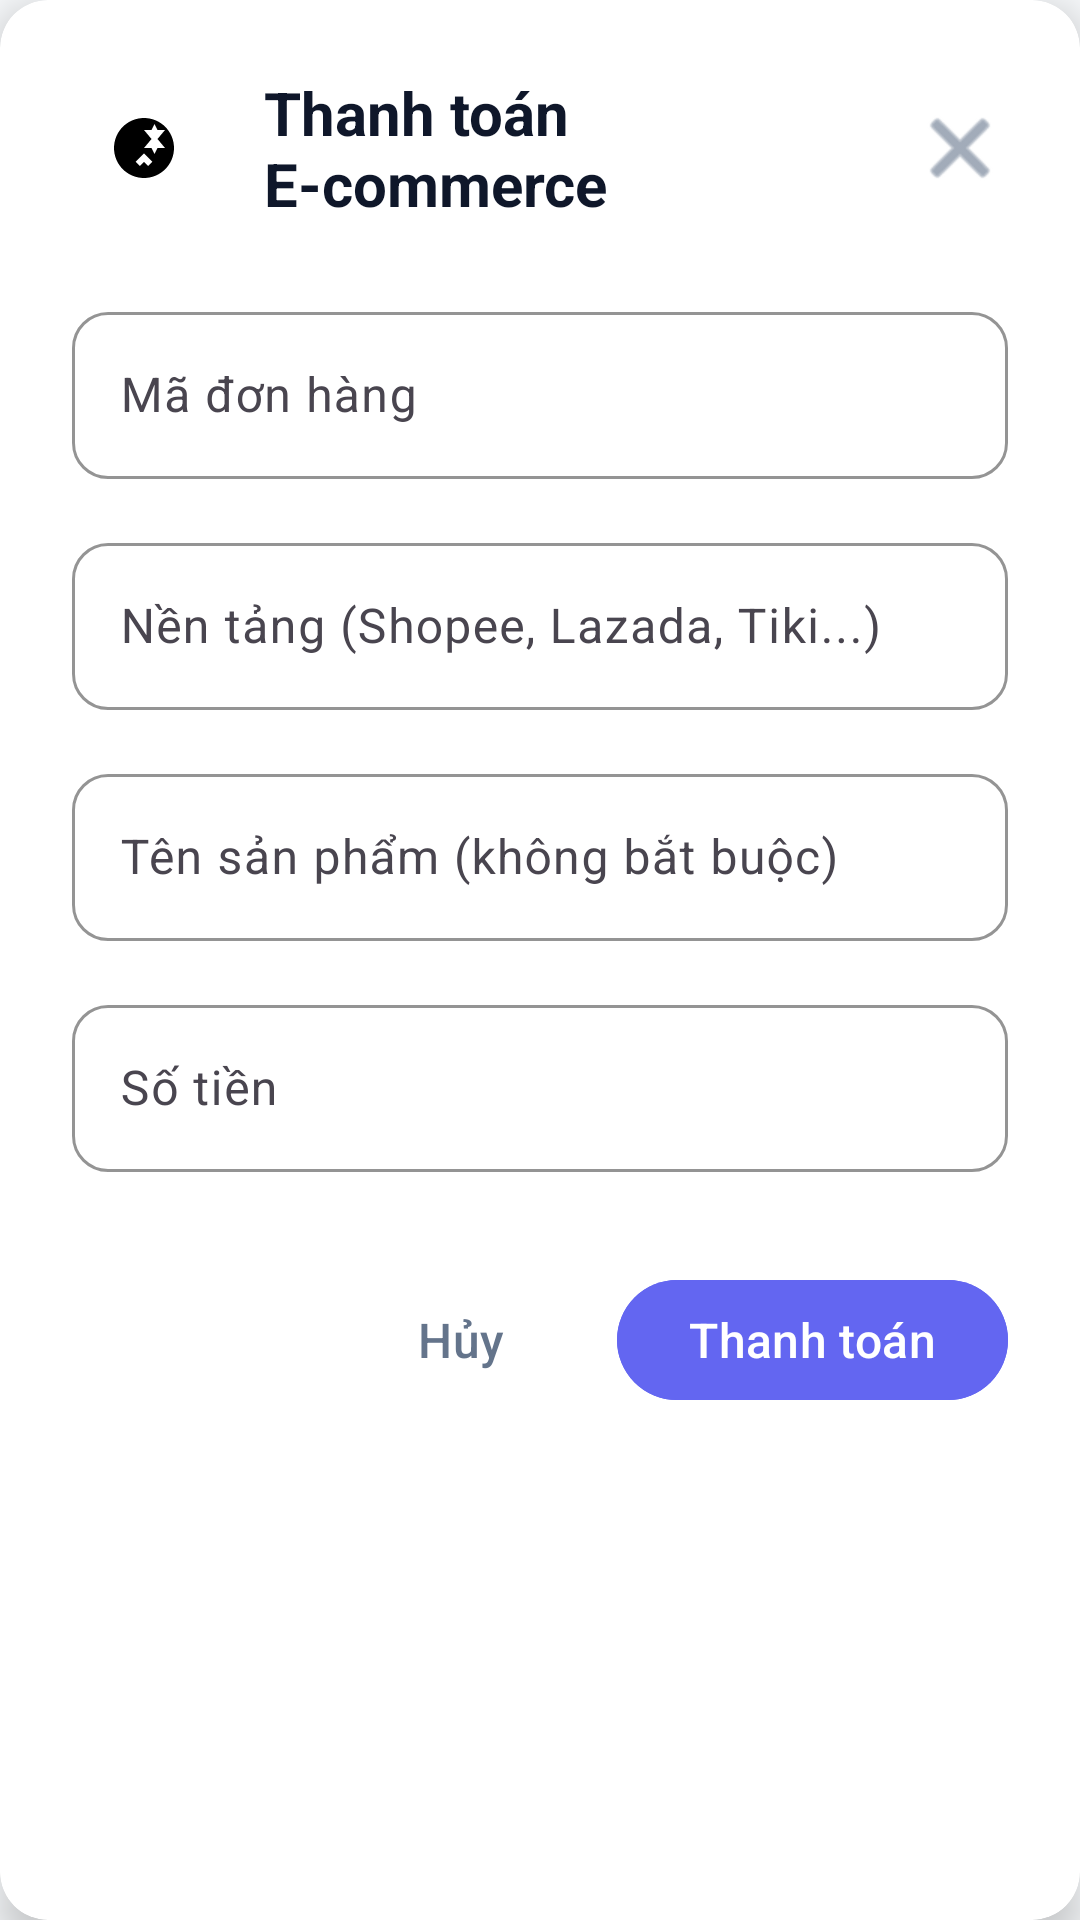

Layout XML and referenced resources for this Android screen:
<!-- AndroidManifest.xml: application theme Theme.Final_Mobile -->
<!-- res/layout/dialog_ecommerce_payment.xml -->
<?xml version="1.0" encoding="utf-8"?>
<androidx.cardview.widget.CardView xmlns:android="http://schemas.android.com/apk/res/android"
    xmlns:app="http://schemas.android.com/apk/res-auto"
    android:layout_width="match_parent"
    android:layout_height="wrap_content"
    android:layout_margin="24dp"
    app:cardCornerRadius="16dp"
    app:cardElevation="8dp"
    app:cardBackgroundColor="@color/card_background">

    <LinearLayout
        android:layout_width="match_parent"
        android:layout_height="wrap_content"
        android:orientation="vertical"
        android:padding="24dp">

        <LinearLayout
            android:layout_width="match_parent"
            android:layout_height="wrap_content"
            android:orientation="horizontal"
            android:gravity="center_vertical"
            android:layout_marginBottom="24dp">

            <ImageView
                android:id="@+id/iv_dialog_icon"
                android:layout_width="48dp"
                android:layout_height="48dp"
                android:src="@drawable/ic_transactions"
                android:padding="12dp"
                android:background="@drawable/circle_background"
                android:layout_marginEnd="16dp"
                android:contentDescription="E-commerce" />

            <TextView
                android:id="@+id/tv_dialog_title"
                android:layout_width="0dp"
                android:layout_height="wrap_content"
                android:layout_weight="1"
                android:text="Thanh toán E-commerce"
                android:textSize="20sp"
                android:textStyle="bold"
                android:textColor="@color/primary_text_color" />

            <ImageButton
                android:id="@+id/btn_close"
                android:layout_width="32dp"
                android:layout_height="32dp"
                android:src="@android:drawable/ic_menu_close_clear_cancel"
                android:background="?attr/selectableItemBackgroundBorderless"
                android:contentDescription="Đóng"
                android:tint="@color/secondary_text_color" />
        </LinearLayout>

        <LinearLayout
            android:layout_width="match_parent"
            android:layout_height="wrap_content"
            android:orientation="vertical">

            <com.google.android.material.textfield.TextInputLayout
                android:layout_width="match_parent"
                android:layout_height="wrap_content"
                android:layout_marginBottom="16dp"
                android:hint="Mã đơn hàng"
                app:hintTextColor="@color/secondary_text_color"
                app:boxStrokeColor="@color/primary_color"
                app:boxCornerRadiusTopStart="12dp"
                app:boxCornerRadiusTopEnd="12dp"
                app:boxCornerRadiusBottomStart="12dp"
                app:boxCornerRadiusBottomEnd="12dp"
                style="@style/Widget.Material3.TextInputLayout.OutlinedBox">

                <com.google.android.material.textfield.TextInputEditText
                    android:id="@+id/et_order_id"
                    android:layout_width="match_parent"
                    android:layout_height="wrap_content"
                    android:inputType="text"
                    android:textSize="16sp"
                    android:textColor="@color/primary_text_color" />
            </com.google.android.material.textfield.TextInputLayout>

            <com.google.android.material.textfield.TextInputLayout
                android:layout_width="match_parent"
                android:layout_height="wrap_content"
                android:layout_marginBottom="16dp"
                android:hint="Nền tảng (Shopee, Lazada, Tiki...)"
                app:hintTextColor="@color/secondary_text_color"
                app:boxStrokeColor="@color/primary_color"
                app:boxCornerRadiusTopStart="12dp"
                app:boxCornerRadiusTopEnd="12dp"
                app:boxCornerRadiusBottomStart="12dp"
                app:boxCornerRadiusBottomEnd="12dp"
                style="@style/Widget.Material3.TextInputLayout.OutlinedBox">

                <com.google.android.material.textfield.TextInputEditText
                    android:id="@+id/et_platform"
                    android:layout_width="match_parent"
                    android:layout_height="wrap_content"
                    android:inputType="text"
                    android:textSize="16sp"
                    android:textColor="@color/primary_text_color" />
            </com.google.android.material.textfield.TextInputLayout>

            <com.google.android.material.textfield.TextInputLayout
                android:layout_width="match_parent"
                android:layout_height="wrap_content"
                android:layout_marginBottom="16dp"
                android:hint="Tên sản phẩm (không bắt buộc)"
                app:hintTextColor="@color/secondary_text_color"
                app:boxStrokeColor="@color/primary_color"
                app:boxCornerRadiusTopStart="12dp"
                app:boxCornerRadiusTopEnd="12dp"
                app:boxCornerRadiusBottomStart="12dp"
                app:boxCornerRadiusBottomEnd="12dp"
                style="@style/Widget.Material3.TextInputLayout.OutlinedBox">

                <com.google.android.material.textfield.TextInputEditText
                    android:id="@+id/et_product_name"
                    android:layout_width="match_parent"
                    android:layout_height="wrap_content"
                    android:inputType="text"
                    android:textSize="16sp"
                    android:textColor="@color/primary_text_color" />
            </com.google.android.material.textfield.TextInputLayout>

            <com.google.android.material.textfield.TextInputLayout
                android:layout_width="match_parent"
                android:layout_height="wrap_content"
                android:layout_marginBottom="24dp"
                android:hint="Số tiền"
                app:hintTextColor="@color/secondary_text_color"
                app:boxStrokeColor="@color/primary_color"
                app:prefixText="₫"
                app:prefixTextColor="@color/primary_text_color"
                app:boxCornerRadiusTopStart="12dp"
                app:boxCornerRadiusTopEnd="12dp"
                app:boxCornerRadiusBottomStart="12dp"
                app:boxCornerRadiusBottomEnd="12dp"
                style="@style/Widget.Material3.TextInputLayout.OutlinedBox">

                <com.google.android.material.textfield.TextInputEditText
                    android:id="@+id/et_amount"
                    android:layout_width="match_parent"
                    android:layout_height="wrap_content"
                    android:inputType="numberDecimal"
                    android:textSize="16sp"
                    android:textColor="@color/primary_text_color" />
            </com.google.android.material.textfield.TextInputLayout>
        </LinearLayout>

        <LinearLayout
            android:layout_width="match_parent"
            android:layout_height="wrap_content"
            android:orientation="horizontal"
            android:gravity="end"
            android:layout_marginTop="8dp">

            <com.google.android.material.button.MaterialButton
                android:id="@+id/btn_cancel"
                style="@style/Widget.Material3.Button.TextButton"
                android:layout_width="wrap_content"
                android:layout_height="wrap_content"
                android:layout_marginEnd="8dp"
                android:text="Hủy"
                android:textColor="@color/secondary_text_color"
                android:textSize="16sp"
                android:paddingStart="16dp"
                android:paddingEnd="16dp" />

            <com.google.android.material.button.MaterialButton
                android:id="@+id/btn_confirm"
                style="@style/Widget.Material3.Button"
                android:layout_width="wrap_content"
                android:layout_height="wrap_content"
                android:text="Thanh toán"
                android:textColor="@color/text_on_primary"
                android:backgroundTint="@color/primary_color"
                android:textSize="16sp"
                android:paddingStart="24dp"
                android:paddingEnd="24dp"
                android:elevation="2dp" />
        </LinearLayout>
    </LinearLayout>
</androidx.cardview.widget.CardView>
<!-- resources referenced by this layout -->
<resources>
  <color name="card_background">#FFFFFF</color>
  <color name="primary_color">#6366F1</color>
  <color name="primary_text_color">#0F172A</color>
  <color name="secondary_text_color">#64748B</color>
  <color name="text_on_primary">#FFFFFF</color>
  <!-- drawable ic_transactions (drawable) -->
  <vector xmlns:android="http://schemas.android.com/apk/res/android"
      android:width="24dp"
      android:height="24dp"
      android:viewportWidth="24"
      android:viewportHeight="24">
      <path
          android:fillColor="@android:color/black"
          android:pathData="M12,2C6.48,2 2,6.48 2,12s4.48,10 10,10s10,-4.48 10,-10S17.52,2 12,2zM13.41,18L12,16.59L10.59,18L9.18,16.59L12,13.77l2.82,2.82L13.41,18zM15.5,4L16.5,6H19l-2.5,3l2.5,3h-2.5L15.5,14L14.5,12H12l2.5,-3L12,6h2.5L15.5,4z" />
  </vector>
  <style name="Theme.Final_Mobile" parent="Base.Theme.Final_Mobile" />
  <style name="Base.Theme.Final_Mobile" parent="Theme.Material3.DayNight.NoActionBar">
          
          <item name="colorPrimary">@color/primary_color</item>
          <item name="colorOnPrimary">@color/text_on_primary</item>
          
          
          <item name="colorSecondary">@color/secondary_color</item>
          <item name="colorOnSecondary">@color/text_on_primary</item>
          
          
          <item name="android:colorBackground">@color/background_color</item>
          <item name="colorSurface">@color/surface_color</item>
          <item name="colorOnSurface">@color/primary_text_color</item>
          
          
          <item name="colorOnBackground">@color/primary_text_color</item>
          <item name="android:textColorPrimary">@color/primary_text_color</item>
          <item name="android:textColorSecondary">@color/secondary_text_color</item>
          
          
          <item name="android:statusBarColor">@color/background_color</item>
          <item name="android:windowLightStatusBar">true</item>
          
          
          <item name="android:navigationBarColor">@color/surface_color</item>
          <item name="android:windowLightNavigationBar">true</item>
          
          
          <item name="colorControlHighlight">@color/ripple_color</item>
      </style>
  <color name="secondary_color">#10B981</color>
  <color name="background_color">#F8FAFC</color>
  <color name="surface_color">#FFFFFF</color>
  <color name="ripple_color">#1A6366F1</color>
</resources>
